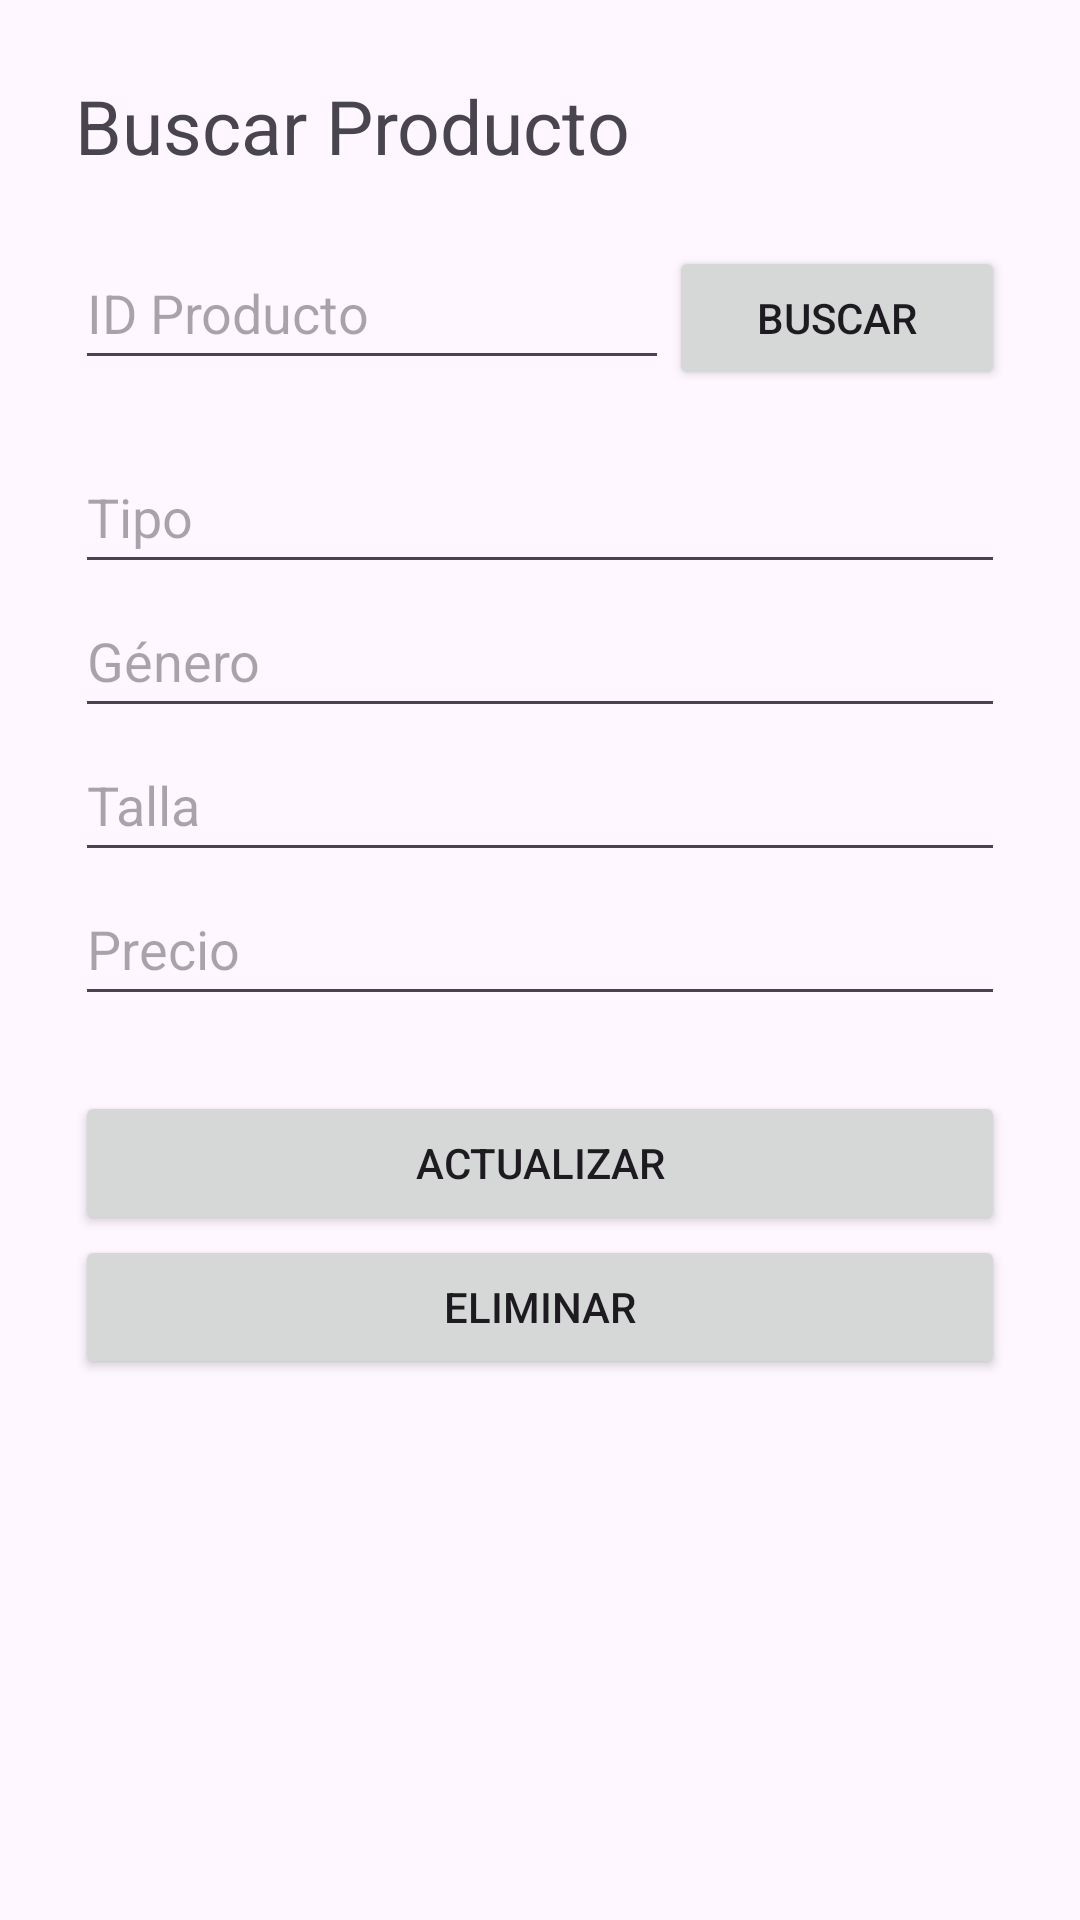

Here is an Android app screen rendered from its layout file. Give the layout XML and the strings, colors and styles it references.
<!-- AndroidManifest.xml: application theme Theme.TiendaRopaChincha -->
<!-- res/layout/activity_buscar_producto.xml -->
<LinearLayout xmlns:android="http://schemas.android.com/apk/res/android"
    xmlns:tools="http://schemas.android.com/tools"
    android:id="@+id/main"
    android:orientation="vertical"
    android:padding="25dp"
    android:layout_width="match_parent"
    android:layout_height="match_parent"
    tools:context=".BuscarProducto">

    <TextView
        android:text="Buscar Producto"
        android:textSize="25sp"
        android:layout_marginBottom="20dp"
        android:layout_width="match_parent"
        android:layout_height="wrap_content" />

    <LinearLayout
        android:layout_marginBottom="20dp"
        android:orientation="horizontal"
        android:layout_width="match_parent"
        android:layout_height="wrap_content">

        <EditText
            android:id="@+id/edtID"
            android:layout_width="wrap_content"
            android:layout_height="wrap_content"
            android:layout_weight="4"
            android:inputType="number"
            android:hint="ID Producto"
            android:minHeight="48dp" />

        <Button
            android:id="@+id/btnBuscarProducto"
            android:text="Buscar"
            android:layout_weight="1"
            android:layout_width="wrap_content"
            android:layout_height="wrap_content" />

    </LinearLayout>

    <EditText
        android:id="@+id/edtTipo"
        android:layout_width="match_parent"
        android:layout_height="wrap_content"
        android:hint="Tipo"
        android:inputType="text"
        android:minHeight="48dp" />

    <EditText
        android:id="@+id/edtGenero"
        android:layout_width="match_parent"
        android:layout_height="wrap_content"
        android:hint="Género"
        android:inputType="text"
        android:minHeight="48dp" />

    <EditText
        android:id="@+id/edtTalla"
        android:layout_width="match_parent"
        android:layout_height="wrap_content"
        android:hint="Talla"
        android:inputType="text"
        android:minHeight="48dp" />

    <EditText
        android:id="@+id/edtPrecio"
        android:layout_width="match_parent"
        android:layout_height="wrap_content"
        android:hint="Precio"
        android:inputType="numberDecimal"
        android:minHeight="48dp" />

    <Button
        android:id="@+id/btnActualizarProducto"
        android:layout_marginTop="25dp"
        android:text="Actualizar"
        android:layout_width="match_parent"
        android:layout_height="wrap_content" />

    <Button
        android:id="@+id/btnEliminarProducto"
        android:text="Eliminar"
        android:layout_width="match_parent"
        android:layout_height="wrap_content" />

</LinearLayout>
<!-- resources referenced by this layout -->
<resources>
  <style name="Theme.TiendaRopaChincha" parent="Base.Theme.TiendaRopaChincha" />
  <style name="Base.Theme.TiendaRopaChincha" parent="Theme.Material3.DayNight.NoActionBar">
          
          
      </style>
</resources>
